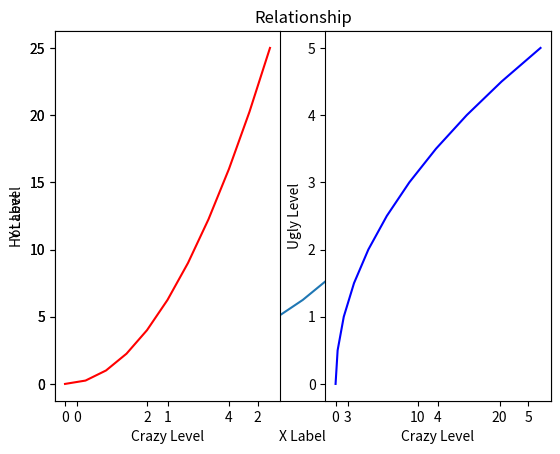
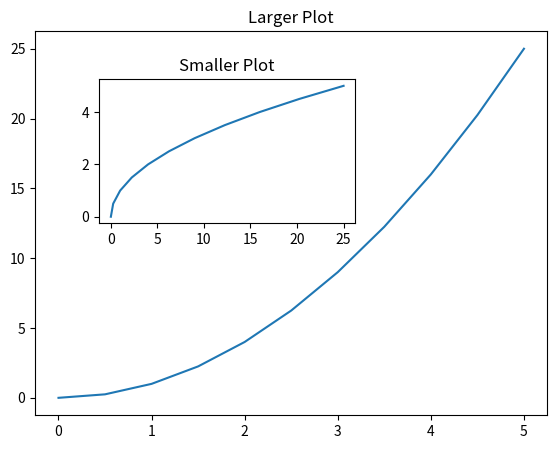

Reproduce these figures in Python, in order.
import numpy as np
import matplotlib.pyplot as plt
import pandas as pd

import numpy as np

x = np.linspace(0,5,11)
y = x ** 2

print(x)

print(y)


plt.plot(x,y)
plt.xlabel('X Label')
plt.ylabel('Y Label')
plt.title('Level of Awesome')
#plt.show()


#Two Graphs
plt.title('Relationship')
plt.subplot(1,2,1)
plt.plot(x,y,'r')
plt.xlabel('Crazy Level')
plt.ylabel('Hot Level')
plt.subplot(1,2,2)
plt.plot(y,x,'b')
plt.xlabel('Crazy Level')
plt.ylabel('Ugly Level')
#plt.show()


fig = plt.figure()
# left -> bottom -> Width -> height
axes1 = fig.add_axes([0.1,0.1,0.8,0.8])
axes2 = fig.add_axes([0.2,0.5,0.4,0.3])

axes1.plot(x,y)
axes1.set_title('Larger Plot')
axes2.plot(y,x)
axes2.set_title('Smaller Plot')

plt.show()